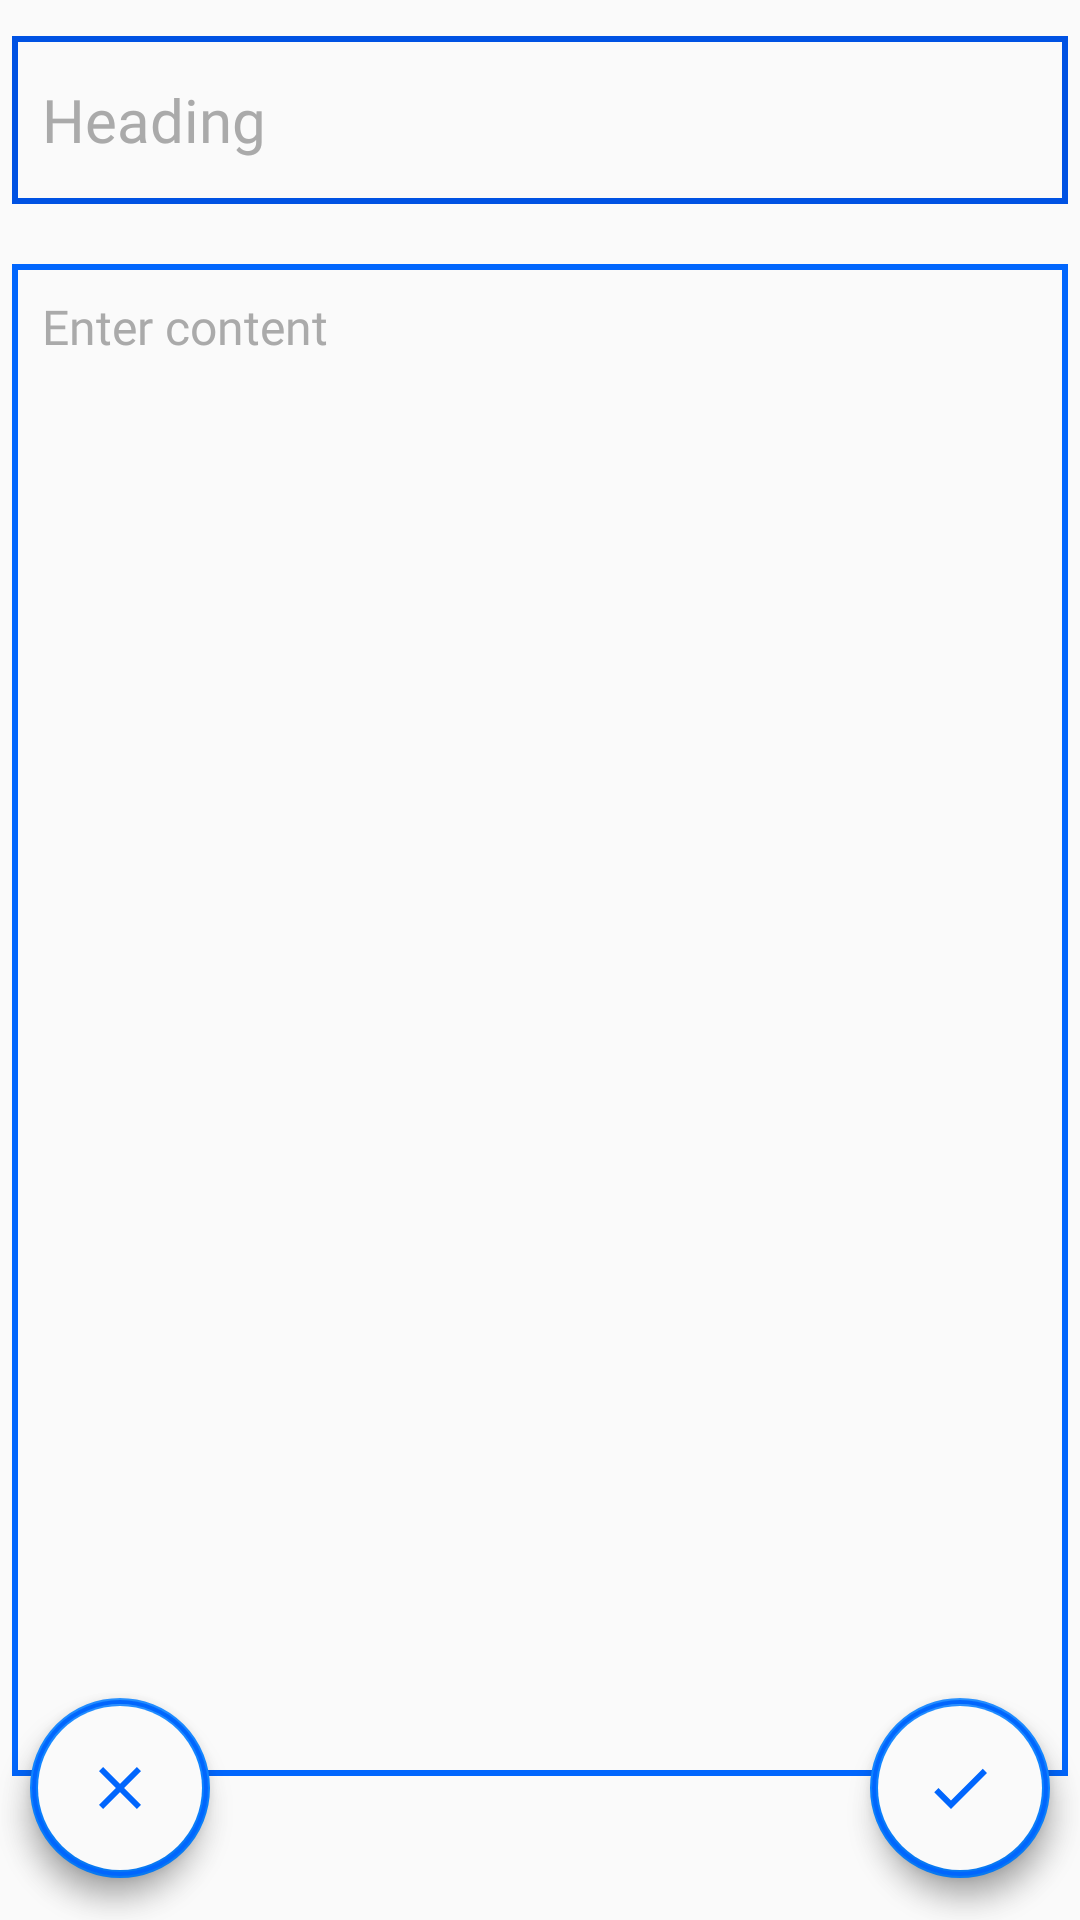

Write the Android layout XML for this screen, with the resource values it uses.
<!-- AndroidManifest.xml: application theme AppTheme -->
<!-- res/layout/fragment_add_note.xml -->
<?xml version="1.0" encoding="utf-8"?>
<FrameLayout xmlns:android="http://schemas.android.com/apk/res/android"
    xmlns:app="http://schemas.android.com/apk/res-auto"
    xmlns:tools="http://schemas.android.com/tools"
    android:layout_width="match_parent"
    android:layout_height="match_parent"
    android:background="@color/white"
    tools:context=".fragments.AddNoteFragment">

    <androidx.constraintlayout.widget.ConstraintLayout
        android:layout_width="match_parent"
        android:layout_height="match_parent">

        <RelativeLayout
            android:layout_width="match_parent"
            android:layout_height="match_parent">

            <TextView
                android:id="@+id/titleBorder"
                android:layout_width="match_parent"
                android:layout_height="56dp"
                android:layout_marginHorizontal="4dp"
                android:layout_marginTop="12dp"
                android:layout_marginBottom="4dp"
                android:background="@color/colorPrimaryDark" />


            <androidx.appcompat.widget.AppCompatEditText
                android:id="@+id/nHeading"
                android:layout_width="match_parent"
                android:layout_height="52dp"
                android:layout_alignStart="@id/titleBorder"
                android:layout_alignTop="@id/titleBorder"
                android:layout_alignEnd="@id/titleBorder"
                android:layout_marginHorizontal="2dp"
                android:layout_marginTop="2dp"
                android:background="@color/white"
                android:fontFamily="@font/open_sans"
                android:gravity="start|center_vertical"
                android:hint="Heading"
                android:paddingHorizontal="8dp"
                android:singleLine="true"
                android:textColor="@color/colorDark"
                android:textColorHint="@android:color/darker_gray"
                android:textSize="20sp" />

            <TextView
                android:id="@+id/bodyBorder"
                android:layout_width="match_parent"
                android:layout_height="match_parent"
                android:layout_below="@+id/titleBorder"
                android:layout_marginHorizontal="4dp"
                android:layout_marginTop="16dp"
                android:layout_marginBottom="48dp"
                android:background="@color/colorPrimary" />

            <androidx.appcompat.widget.AppCompatEditText
                android:id="@+id/nContent"
                android:layout_width="match_parent"
                android:layout_height="match_parent"
                android:layout_alignStart="@id/bodyBorder"
                android:layout_alignTop="@id/bodyBorder"
                android:layout_alignEnd="@id/bodyBorder"
                android:layout_alignBottom="@id/bodyBorder"
                android:layout_margin="2dp"
                android:background="@color/white"
                android:fontFamily="@font/open_sans"
                android:gravity="start|top"
                android:hint="Enter content"
                android:padding="8dp"
                android:textColor="@color/black"
                android:textColorHint="@android:color/darker_gray"
                android:textSize="16sp" />
        </RelativeLayout>

        <com.google.android.material.floatingactionbutton.FloatingActionButton
            android:id="@+id/bSaveShadow"
            android:layout_width="60dp"
            android:layout_height="60dp"
            android:layout_marginEnd="10dp"
            android:layout_marginBottom="14dp"
            android:backgroundTint="@color/colorPrimary"
            android:clickable="true"
            android:elevation="8dp"
            android:foregroundGravity="center"
            android:tint="@android:color/white"
            app:layout_constraintBottom_toBottomOf="parent"
            app:layout_constraintEnd_toEndOf="parent" />

        <com.google.android.material.floatingactionbutton.FloatingActionButton
            android:id="@+id/bSave"
            android:layout_width="56dp"
            android:layout_height="56dp"
            android:layout_marginEnd="12dp"
            android:layout_marginBottom="16dp"
            android:backgroundTint="@color/white"
            android:clickable="true"
            android:contentDescription="Add note"
            android:foregroundGravity="center"
            android:src="@drawable/ic_save"
            android:tint="@color/colorPrimary"
            app:layout_constraintBottom_toBottomOf="parent"
            app:layout_constraintEnd_toEndOf="parent" />

        <com.google.android.material.floatingactionbutton.FloatingActionButton
            android:id="@+id/bCancelShadow"
            android:layout_width="60dp"
            android:layout_height="60dp"
            android:layout_marginStart="10dp"
            android:layout_marginBottom="14dp"
            android:backgroundTint="@color/colorPrimary"
            android:clickable="true"
            android:elevation="8dp"
            android:foregroundGravity="center"
            android:tint="@android:color/white"
            app:layout_constraintBottom_toBottomOf="parent"
            app:layout_constraintStart_toStartOf="parent" />

        <com.google.android.material.floatingactionbutton.FloatingActionButton
            android:id="@+id/bCancel"
            android:layout_width="56dp"
            android:layout_height="56dp"
            android:layout_marginStart="12dp"
            android:layout_marginBottom="16dp"
            android:backgroundTint="@color/white"
            android:clickable="true"
            android:contentDescription="Add note"
            android:foregroundGravity="center"
            android:src="@drawable/ic_cancel"
            android:tint="@color/colorPrimary"
            app:layout_constraintBottom_toBottomOf="parent"
            app:layout_constraintStart_toStartOf="parent" />

        <ProgressBar
            android:id="@+id/addNoteLoading"
            android:layout_width="wrap_content"
            android:layout_height="wrap_content"
            android:background="@drawable/loading"
            android:padding="40dp"
            android:visibility="gone"
            app:layout_constraintBottom_toBottomOf="parent"
            app:layout_constraintEnd_toEndOf="parent"
            app:layout_constraintStart_toStartOf="parent"
            app:layout_constraintTop_toTopOf="parent" />

    </androidx.constraintlayout.widget.ConstraintLayout>
</FrameLayout>
<!-- resources referenced by this layout -->
<resources>
  <color name="black">#4F4F4F</color>
  <color name="colorDark">#2B2B2A</color>
  <color name="colorPrimary">#0166FD</color>
  <color name="colorPrimaryDark">#0052E3</color>
  <color name="white">#FAFAFA</color>
  <!-- drawable ic_cancel (drawable) -->
  <vector android:height="24dp" android:tint="#03A8F2"
      android:viewportHeight="24" android:viewportWidth="24"
      android:width="24dp" xmlns:android="http://schemas.android.com/apk/res/android">
      <path android:fillColor="@android:color/white" android:pathData="M19,6.41L17.59,5 12,10.59 6.41,5 5,6.41 10.59,12 5,17.59 6.41,19 12,13.41 17.59,19 19,17.59 13.41,12z"/>
  </vector>
  <!-- drawable ic_save (drawable) -->
  <vector android:height="24dp" android:tint="#03A8F2"
      android:viewportHeight="24" android:viewportWidth="24"
      android:width="24dp" xmlns:android="http://schemas.android.com/apk/res/android">
      <path android:fillColor="@android:color/white" android:pathData="M9,16.17L4.83,12l-1.42,1.41L9,19 21,7l-1.41,-1.41z"/>
  </vector>
  <!-- drawable loading (drawable) -->
  <?xml version="1.0" encoding="utf-8"?>
  <shape xmlns:android="http://schemas.android.com/apk/res/android"
      android:shape="rectangle">
      <corners android:radius="40dp" />
      <solid android:color="#9E259FEA" />
  </shape>
  <style name="AppTheme" parent="Theme.AppCompat.Light.DarkActionBar">
          
          <item name="colorPrimary">@color/colorPrimary</item>
          <item name="colorPrimaryDark">@color/colorPrimaryDark</item>
          <item name="colorAccent">@color/colorAccent</item>
      </style>
  <color name="colorAccent">#0A81FF</color>
</resources>
